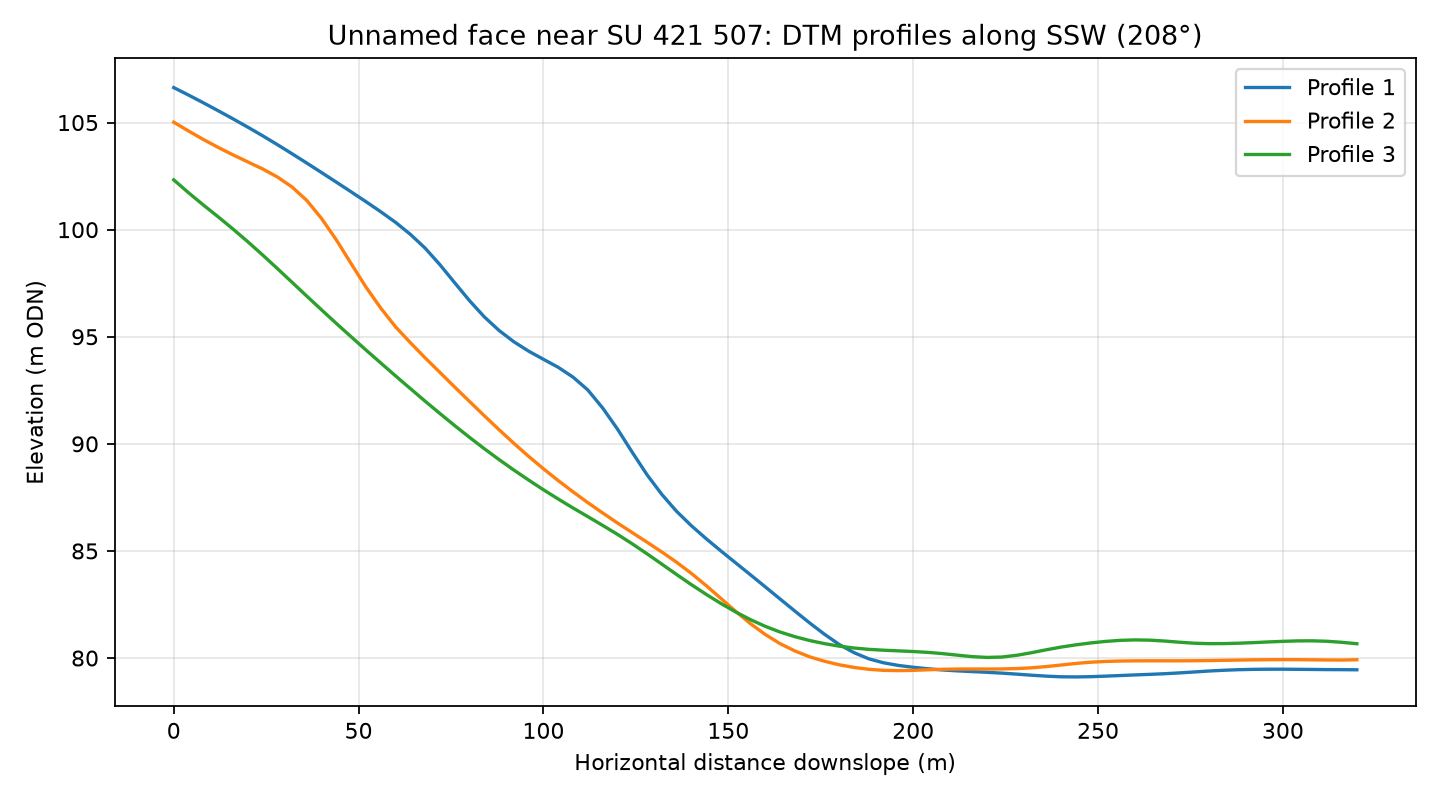

Source data for this figure (header and first rows):
profile, distance_m, elevation_m
1, 0.0, 106.6
1, 4.0, 106.3
1, 8.0, 105.9
1, 12.0, 105.6
1, 16.0, 105.2
1, 20.0, 104.8
1, 24.0, 104.4
1, 28.0, 104
1, 32.0, 103.5
1, 36.0, 103.1
1, 40.0, 102.7
1, 44.0, 102.2
1, 48.0, 101.8
1, 52.0, 101.3
1, 56.0, 100.8
1, 60.0, 100.3
1, 64.0, 99.78
1, 68.0, 99.14
1, 72.0, 98.36
1, 76.0, 97.52
1, 80.0, 96.68
1, 84.0, 95.93
1, 88.0, 95.29
1, 92.0, 94.77
1, 96.0, 94.33
1, 100.0, 93.95
1, 104.0, 93.57
1, 108.0, 93.11
1, 112.0, 92.52
1, 116.0, 91.68
1, 120.0, 90.7
1, 124.0, 89.61
1, 128.0, 88.56
1, 132.0, 87.64
1, 136.0, 86.85
1, 140.0, 86.18
1, 144.0, 85.57
1, 148.0, 85
1, 152.0, 84.44
1, 156.0, 83.89
1, 160.0, 83.32
1, 164.0, 82.76
1, 168.0, 82.19
1, 172.0, 81.64
1, 176.0, 81.11
1, 180.0, 80.63
1, 184.0, 80.25
1, 188.0, 79.96
1, 192.0, 79.78
1, 196.0, 79.66
1, 200.0, 79.57
1, 204.0, 79.5
1, 208.0, 79.44
1, 212.0, 79.4
1, 216.0, 79.37
1, 220.0, 79.33
1, 224.0, 79.3
1, 228.0, 79.25
1, 232.0, 79.2
1, 236.0, 79.16
... 183 more rows
